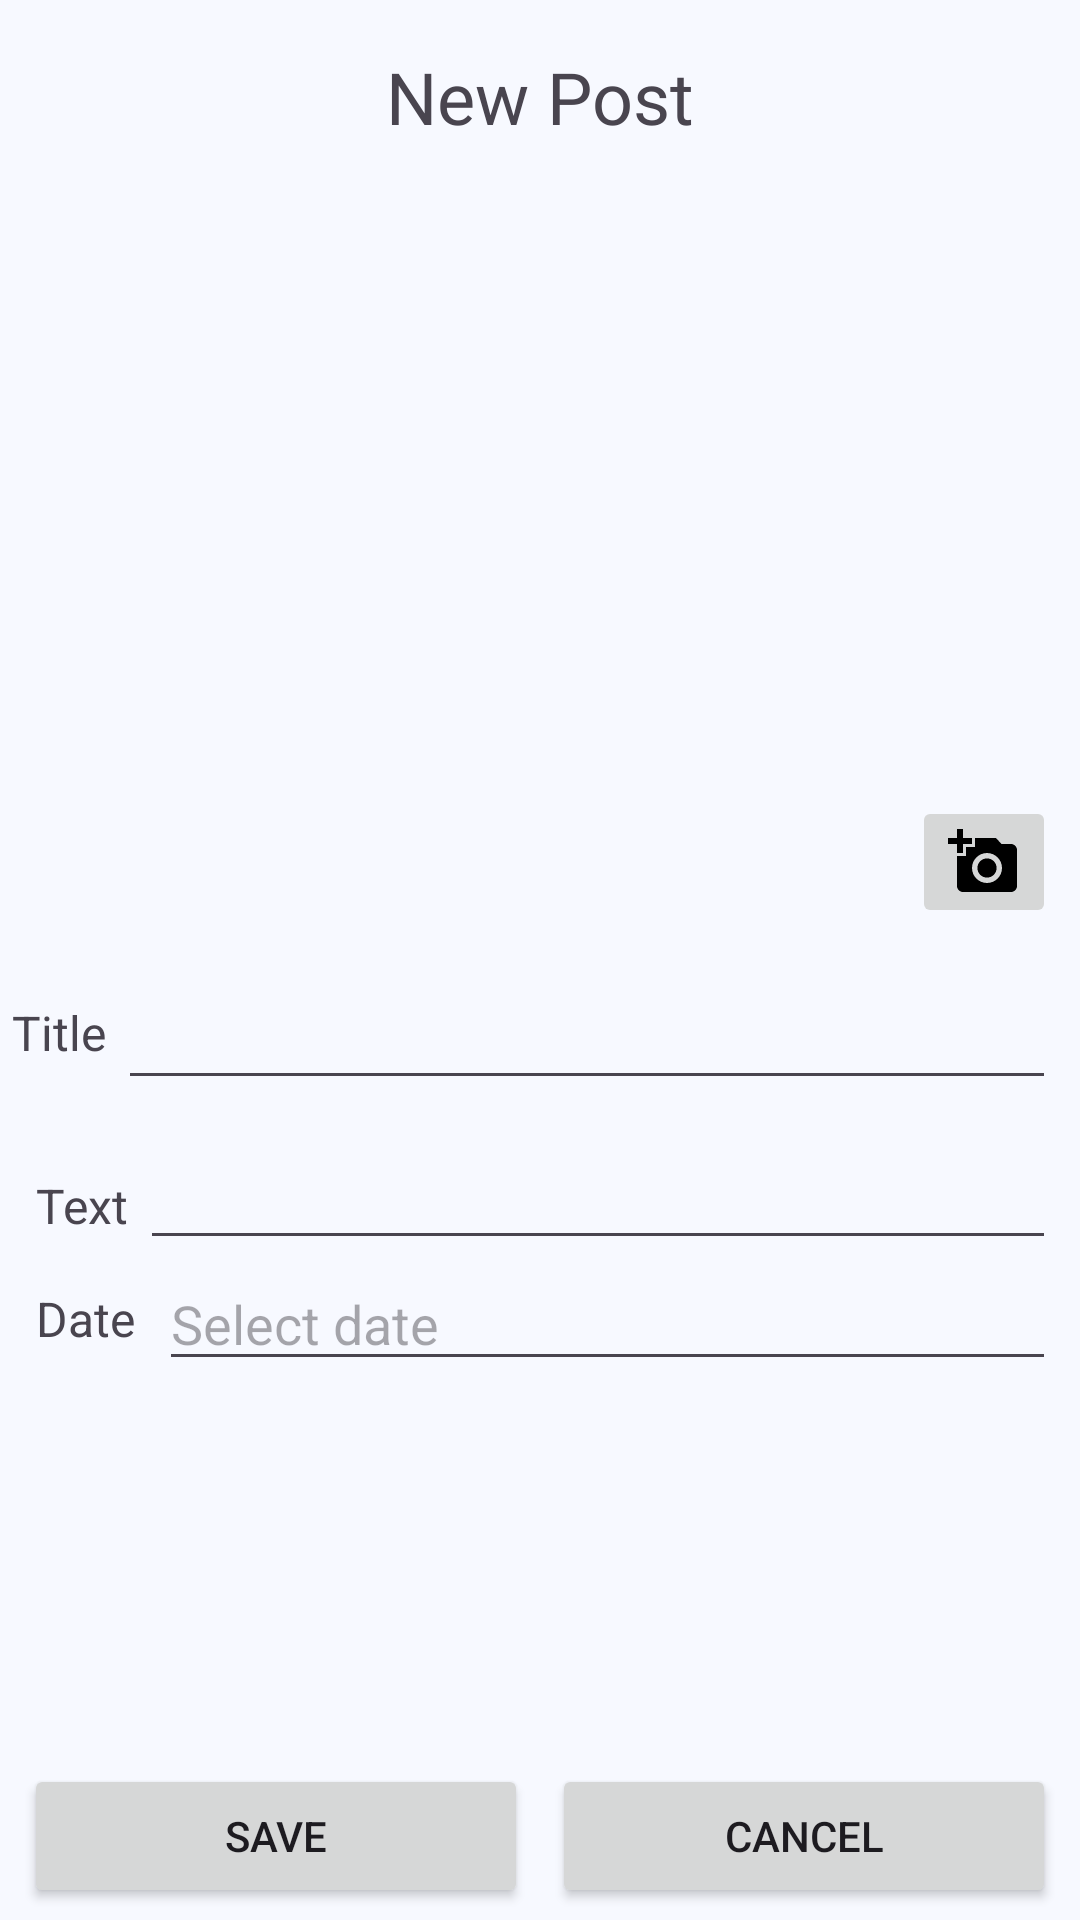

Android layout source for this screen:
<!-- AndroidManifest.xml: application theme Theme.FitPal -->
<!-- res/layout/fragment_add_post.xml -->
<?xml version="1.0" encoding="utf-8"?>
<androidx.constraintlayout.widget.ConstraintLayout xmlns:android="http://schemas.android.com/apk/res/android"
    xmlns:app="http://schemas.android.com/apk/res-auto"
    xmlns:tools="http://schemas.android.com/tools"
    android:id="@+id/main"
    android:layout_width="match_parent"
    android:layout_height="match_parent"
    tools:context=".AddPostFragment">


    <TextView
        android:id="@+id/textView"
        android:layout_width="wrap_content"
        android:layout_height="wrap_content"
        android:layout_marginStart="4dp"
        android:layout_marginTop="16dp"
        android:text="Title"
        android:textSize="16sp"
        app:layout_constraintStart_toStartOf="parent"
        app:layout_constraintTop_toBottomOf="@+id/imageView" />

    <ImageView
        android:id="@+id/imageView"
        android:layout_width="0dp"
        android:layout_height="253dp"
        android:scaleType="fitCenter"
        app:layout_constraintBottom_toTopOf="@+id/titleTextView"
        app:layout_constraintEnd_toEndOf="parent"
        app:layout_constraintHorizontal_bias="0.0"
        app:layout_constraintStart_toStartOf="parent"
        app:srcCompat="@drawable/ic_feed_filled" />

    <EditText
        android:id="@+id/titleTextView"
        android:layout_width="0dp"
        android:layout_height="wrap_content"
        android:layout_marginStart="4dp"
        android:layout_marginTop="8dp"
        android:layout_marginEnd="8dp"
        android:ems="10"
        android:inputType="text"
        app:layout_constraintEnd_toEndOf="parent"
        app:layout_constraintHorizontal_bias="0.0"
        app:layout_constraintStart_toEndOf="@+id/textView"
        app:layout_constraintTop_toBottomOf="@+id/imageView" />

    <TextView
        android:id="@+id/textView2"
        android:layout_width="wrap_content"
        android:layout_height="wrap_content"
        android:layout_marginStart="12dp"
        android:layout_marginTop="36dp"
        android:text="Text"
        android:textSize="16sp"
        app:layout_constraintStart_toStartOf="parent"
        app:layout_constraintTop_toBottomOf="@+id/textView" />

    <EditText
        android:id="@+id/textTextView"
        android:layout_width="0dp"
        android:layout_height="wrap_content"
        android:layout_marginStart="4dp"
        android:layout_marginEnd="8dp"
        android:ems="10"
        android:inputType="text"
        app:layout_constraintBaseline_toBaselineOf="@+id/textView2"
        app:layout_constraintEnd_toEndOf="parent"
        app:layout_constraintHorizontal_bias="0.0"
        app:layout_constraintStart_toEndOf="@+id/textView2" />

    <Button
        android:id="@+id/saveButton"
        android:layout_width="0dp"
        android:layout_height="wrap_content"
        android:layout_marginStart="8dp"
        android:layout_marginEnd="4dp"
        android:layout_marginBottom="4dp"
        android:text="Save"
        app:layout_constraintBottom_toBottomOf="parent"
        app:layout_constraintEnd_toStartOf="@+id/cancelButton"
        app:layout_constraintHorizontal_bias="0.5"
        app:layout_constraintStart_toStartOf="parent" />

    <Button
        android:id="@+id/cancelButton"
        android:layout_width="0dp"
        android:layout_height="wrap_content"
        android:layout_marginStart="4dp"
        android:layout_marginEnd="8dp"
        android:text="Cancel"
        app:layout_constraintBaseline_toBaselineOf="@+id/saveButton"
        app:layout_constraintEnd_toEndOf="parent"
        app:layout_constraintHorizontal_bias="0.5"
        app:layout_constraintStart_toEndOf="@+id/saveButton" />

    <TextView
        android:id="@+id/add_student_success_saved_text_view"
        android:layout_width="0dp"
        android:layout_height="wrap_content"
        android:layout_marginStart="8dp"
        android:layout_marginBottom="20dp"
        app:layout_constraintBottom_toTopOf="@+id/saveButton"
        app:layout_constraintEnd_toEndOf="parent"
        app:layout_constraintStart_toStartOf="parent" />

    <TextView
        android:id="@+id/dateTextView"
        android:layout_width="wrap_content"
        android:layout_height="wrap_content"
        android:layout_marginStart="12dp"
        android:layout_marginTop="16dp"
        android:text="Date"
        android:textSize="16sp"
        app:layout_constraintStart_toStartOf="parent"
        app:layout_constraintTop_toBottomOf="@+id/textView2" />

    <EditText
        android:id="@+id/dateEditText"
        android:layout_width="0dp"
        android:layout_height="wrap_content"
        android:layout_marginStart="8dp"
        android:layout_marginEnd="8dp"
        android:hint="Select date"
        android:focusable="false"
        android:clickable="true"
        android:inputType="none"
        app:layout_constraintStart_toEndOf="@+id/dateTextView"
        app:layout_constraintEnd_toEndOf="parent"
        app:layout_constraintTop_toTopOf="@+id/dateTextView"
        app:layout_constraintBottom_toBottomOf="@+id/dateTextView" />


    <ImageButton
        android:id="@+id/takePhotoButton"
        android:layout_width="wrap_content"
        android:layout_height="wrap_content"
        android:layout_marginEnd="8dp"
        android:layout_marginBottom="8dp"
        android:src="@drawable/ic_add_photo"
        app:layout_constraintBottom_toBottomOf="@+id/imageView"
        app:layout_constraintEnd_toEndOf="parent" />

    <ProgressBar
        android:id="@+id/progressBar"
        style="?android:attr/progressBarStyle"
        android:layout_width="wrap_content"
        android:layout_height="wrap_content"
        android:visibility="gone"
        app:layout_constraintBottom_toTopOf="parent"
        app:layout_constraintEnd_toEndOf="parent"
        app:layout_constraintStart_toStartOf="parent"
        app:layout_constraintTop_toBottomOf="parent" />

    <TextView
        android:id="@+id/textView3"
        android:layout_width="wrap_content"
        android:layout_height="wrap_content"
        android:paddingTop="16dp"
        android:paddingBottom="16dp"
        android:text="New Post"
        android:textSize="24sp"
        app:layout_constraintBottom_toTopOf="@+id/imageView"
        app:layout_constraintEnd_toEndOf="parent"
        app:layout_constraintStart_toStartOf="parent"
        app:layout_constraintTop_toTopOf="parent"
        app:layout_constraintVertical_bias="0.0" />
</androidx.constraintlayout.widget.ConstraintLayout>
<!-- resources referenced by this layout -->
<resources>
  <!-- drawable ic_add_photo (drawable) -->
  <vector xmlns:android="http://schemas.android.com/apk/res/android" android:height="24dp" android:tint="#000000" android:viewportHeight="24" android:viewportWidth="24" android:width="24dp">
  
      <path android:fillColor="@android:color/white" android:pathData="M3,4V1h2v3h3v2H5v3H3V6H0V4H3zM6,10V7h3V4h7l1.83,2H21c1.1,0 2,0.9 2,2v12c0,1.1 -0.9,2 -2,2H5c-1.1,0 -2,-0.9 -2,-2V10H6zM13,19c2.76,0 5,-2.24 5,-5s-2.24,-5 -5,-5s-5,2.24 -5,5S10.24,19 13,19zM9.8,14c0,1.77 1.43,3.2 3.2,3.2s3.2,-1.43 3.2,-3.2s-1.43,-3.2 -3.2,-3.2S9.8,12.23 9.8,14z"/>
  
  </vector>
  <style name="Theme.FitPal" parent="Base.Theme.FitPal" />
  <style name="Base.Theme.FitPal" parent="Theme.Material3.DayNight.NoActionBar">
          
          <item name="colorPrimary">@color/md_theme_primary</item>
          <item name="colorOnPrimary">@color/md_theme_onPrimary</item>
          <item name="colorPrimaryContainer">@color/md_theme_primaryContainer</item>
          <item name="colorOnPrimaryContainer">@color/md_theme_onPrimaryContainer</item>
          <item name="colorSecondary">@color/md_theme_secondary</item>
          <item name="colorOnSecondary">@color/md_theme_onSecondary</item>
          <item name="colorSecondaryContainer">@color/md_theme_secondaryContainer</item>
          <item name="colorOnSecondaryContainer">@color/md_theme_onSecondaryContainer</item>
          <item name="colorTertiary">@color/md_theme_tertiary</item>
          <item name="colorOnTertiary">@color/md_theme_onTertiary</item>
          <item name="colorTertiaryContainer">@color/md_theme_tertiaryContainer</item>
          <item name="colorOnTertiaryContainer">@color/md_theme_onTertiaryContainer</item>
          <item name="android:colorBackground">@color/md_theme_background</item>
          <item name="colorOnBackground">@color/md_theme_onBackground</item>
          <item name="colorSurface">@color/md_theme_surface</item>
          <item name="colorOnSurface">@color/md_theme_onSurface</item>
          <item name="colorSurfaceVariant">@color/md_theme_surfaceVariant</item>
          <item name="colorOnSurfaceVariant">@color/md_theme_onSurfaceVariant</item>
          <item name="colorOutline">@color/md_theme_outline</item>
  
          
          <item name="bottomNavigationStyle">@style/Widget.App.BottomNavigationView</item>
      </style>
  <color name="md_theme_primary">#31628D</color>
  <color name="md_theme_onPrimary">#FFFFFF</color>
  <color name="md_theme_primaryContainer">#CFE5FF</color>
  <color name="md_theme_onPrimaryContainer">#124A73</color>
  <color name="md_theme_secondary">#526070</color>
  <color name="md_theme_onSecondary">#FFFFFF</color>
  <color name="md_theme_secondaryContainer">#D5E4F7</color>
  <color name="md_theme_onSecondaryContainer">#3A4857</color>
  <color name="md_theme_tertiary">#695779</color>
  <color name="md_theme_onTertiary">#FFFFFF</color>
  <color name="md_theme_tertiaryContainer">#F0DBFF</color>
  <color name="md_theme_onTertiaryContainer">#504060</color>
  <color name="md_theme_background">#F7F9FF</color>
  <color name="md_theme_onBackground">#181C20</color>
  <color name="md_theme_surface">#F7F9FF</color>
  <color name="md_theme_onSurface">#181C20</color>
  <color name="md_theme_surfaceVariant">#DEE3EB</color>
  <color name="md_theme_onSurfaceVariant">#42474E</color>
  <color name="md_theme_outline">#72777F</color>
  <style name="Widget.App.BottomNavigationView" parent="Widget.Material3.BottomNavigationView">
          <item name="itemActiveIndicatorStyle">@style/App.ActiveIndicator</item>
          <item name="itemIconTint">@color/bottom_nav_colors</item>
          <item name="itemTextColor">@color/bottom_nav_colors</item>
      </style>
  <style name="App.ActiveIndicator" parent="Widget.Material3.BottomNavigationView.ActiveIndicator">
          <item name="android:color">?attr/colorSecondaryContainer</item>
      </style>
</resources>
